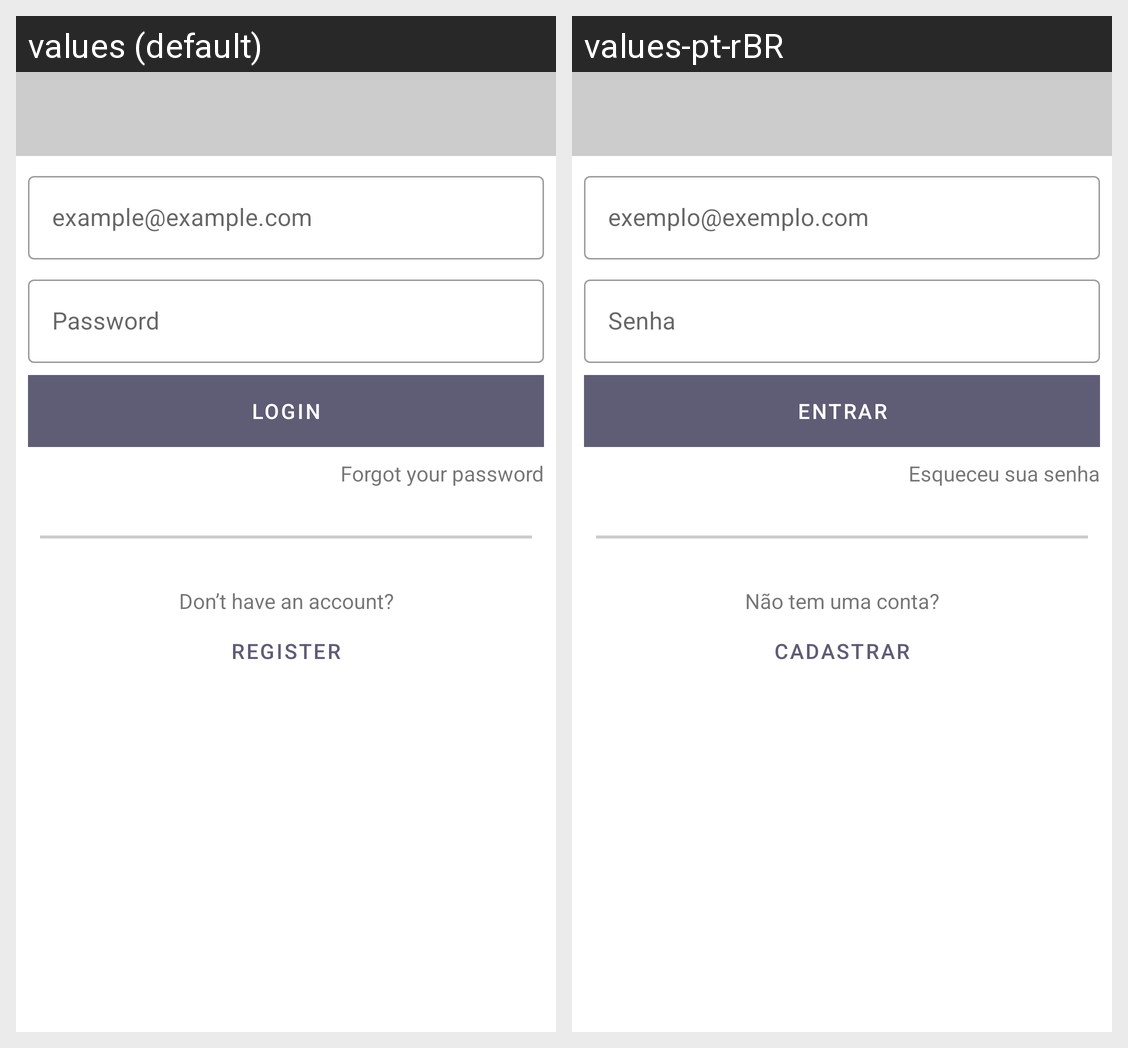

Strings drawn on this Android screen and how each of the app's shown locales translates them:
Android screen res/layout/activity_user_login.xml rendered under 2 locales, left to right: values (default), values-pt-rBR. Device: Nexus 5 (rendered at 1080×1920; each locale shown at half size, 540×960, under a caption strip naming it); theme Theme.IFitness.
Strings drawn on this screen, with the default value and each locale's value (text and hints the layout hard-codes, and strings that could not be matched under every locale, appear in the picture but are not listed):

user_login_email
  values: example@example.com
  values-pt-rBR: exemplo@exemplo.com

user_login_password
  values: Password
  values-pt-rBR: Senha

btn_login
  values: LOGIN
  values-pt-rBR: ENTRAR

user_login_forgot_password
  values: Forgot your password
  values-pt-rBR: Esqueceu sua senha

txt_login_not_account
  values: Don’t have an account?
  values-pt-rBR: Não tem uma conta?

user_login_btn_register
  values: REGISTER
  values-pt-rBR: CADASTRAR
